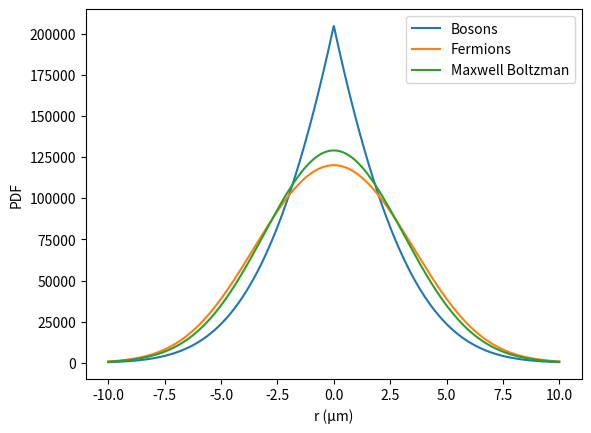
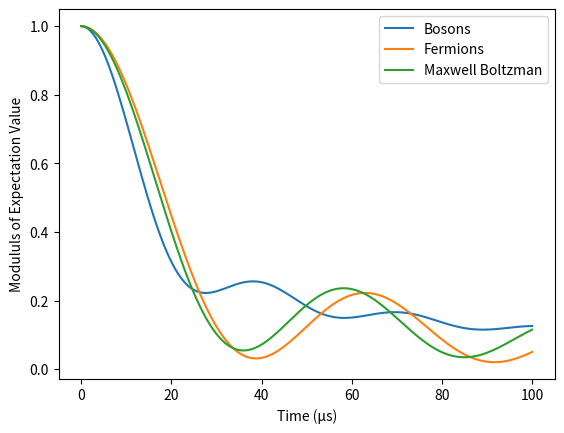

Write Python code to recreate these figures, in order.
# -*- coding: utf-8 -*-
"""
Created on Mon Feb 19 11:55:25 2024

[redacted]
"""

import numpy as np
import matplotlib.pyplot as plt
from scipy.special import gamma
from scipy import constants
from scipy.integrate import quad
from scipy.interpolate import interp1d

hbar = constants.hbar
m = 86.9 * constants.atomic_mass  # mass of the Rb87 atoms (kg)
k = constants.k
T = 1e-7  # temperature of the atomic cloud (K)
beta = 1/(k*T)

omega = 1 * 1e3


N = 2000
r = np.linspace(-10, 10, N)*1e-6

mu = 0
mu_bosons = -k*T/N
E_F = hbar * omega * (6*N)**(1/3)

de_Broglie = np.sqrt((2*np.pi*hbar**2)/(m*k*T))

def harmonic_potential(omega, mass, r):
    V = 0.5 * mass * (omega**2 * r**2)
    return V

V = harmonic_potential(omega, m, r)


def integrand(q, n, z):
    return (q**(n-1))/(np.exp(q) / z - 1)

def Li(n, z):
    integrals = np.array([])
    for i in z:
        integral = quad(integrand, 0, np.inf, args=(n,i))[0]
        integrals = np.append(integrals, integral)
    return integrals / gamma(n)

def density_distribution(r, deg=0, mu=0):
    n=(-1)**deg * (1/de_Broglie**3)*Li(1.5, (-1)**deg * np.exp(beta*(mu-harmonic_potential(omega, m, r))))
    return n


def MB(r):
    #N = N_th(omega, T, mu_bosons, deg=1)
    sigma = np.sqrt(2*k*T/(m*omega**2))
    return N/(np.pi**1.5 * sigma**3) * np.exp(-r**2 / sigma**2)

bosons = density_distribution(r, deg=0, mu=0)
fermions = density_distribution(r, deg=1, mu=0)
mb = MB(r)

area_b = np.trapz(bosons, r, dx=0.1)
area_f = np.trapz(fermions, r, dx=0.1)
area_mb = np.trapz(mb, r, dx=0.1)

plt.plot(r*1e6, bosons/area_b, label='Bosons')
plt.plot(r*1e6, fermions/area_f, label='Fermions')
plt.plot(r*1e6, mb/area_mb, label='Maxwell Boltzman')
plt.legend()
plt.xlabel('r (μm)')
plt.ylabel('PDF')
plt.savefig('PDF.png', bbox_inches='tight')

psi_0 = 1/np.sqrt(N) * np.ones((N, 1))
#print(psi_0)

psi_t = np.transpose(psi_0)

x = np.linspace(-10, 10, N)


t = np.linspace(0, 100, 150)*1e-6

values_b = np.array([])
for i in t:

    psi_f = 1/np.sqrt(N) * np.exp(-bosons/area_b * i * 1j)
    
    psi_f = np.reshape(psi_f, (1,N))
    
    ans = np.dot(psi_f, psi_0)
    values_b = np.append(values_b, np.abs(ans)**2)
    
values_f = np.array([])
for i in t:

    psi_f = 1/np.sqrt(N) * np.exp(-fermions/area_f * i * 1j)
    
    psi_f = np.reshape(psi_f, (1,N))
    
    ans = np.dot(psi_f, psi_0)
    values_f = np.append(values_f, np.abs(ans)**2)
    
values_mb = np.array([])
for i in t:

    psi_f = 1/np.sqrt(N) * np.exp(-mb/area_mb * i * 1j)
    
    psi_f = np.reshape(psi_f, (1,N))
    
    ans = np.dot(psi_f, psi_0)
    values_mb = np.append(values_mb, np.abs(ans)**2)


plt.figure()
plt.plot(t*1e6, values_b, label='Bosons')
plt.plot(t*1e6, values_f, label='Fermions')
plt.plot(t*1e6, values_mb, label='Maxwell Boltzman')
plt.legend()
plt.xlabel('Time (μs)')
plt.ylabel('Modululs of Expectation Value')
plt.savefig('expectation.png', bbox_inches='tight')
'''
plt.figure()
# Calculate the cumulative distribution function (CDF)
def calculate_cdf(pdf, x_values):
    cdf_values = [quad(pdf, -10*1e-6, x)[0] for x in x_values]
    cdf_values = np.array(cdf_values)  # Convert to NumPy array
    cdf_values /= cdf_values[-1]  # Normalize to [0, 1]
    return cdf_values

# Generate random samples from a uniform distribution
num_samples = N
uniform_samples = np.random.uniform(0, 1, num_samples)

# Calculate the inverse of the CDF using interpolation
x_values = r
cdf_values = calculate_cdf(bosons, x_values)
inverse_cdf = interp1d(cdf_values, x_values, kind='linear', fill_value='extrapolate')

# Transform uniform samples to samples from the custom distribution
generated_samples = inverse_cdf(uniform_samples)

#plt.hist(generated_samples, bins=50, range=(-10*1e-6, 10*1e-6), density=True)

# Plot the histogram of generated data
hist_counts, bin_edges = np.histogram(generated_samples, bins=50)

# Calculate the bin heights
bin_widths = np.diff(bin_edges)
bin_heights = hist_counts / bin_widths


# Create a list containing all the heights of the data points
heights_list = []
for count, height in zip(hist_counts, bin_heights):
    heights_list.extend([height] * int(count))

# Print the first few elements of the heights list
#print("Heights list:", heights_list[:20])
print(np.shape(heights_list))

plt.figure()
heights = np.array(heights_list)
values_trial = np.array([])
for i in t:

    psi_f = 1/np.sqrt(N) * np.exp(-heights/1e3 * i * 1j)
    
    psi_f = np.reshape(psi_f, (1,N))
    
    ans = np.dot(psi_f, psi_0)
    values_trial = np.append(values_trial, np.abs(ans)**2)
    
plt.plot(t*1e6, values_trial)
'''






